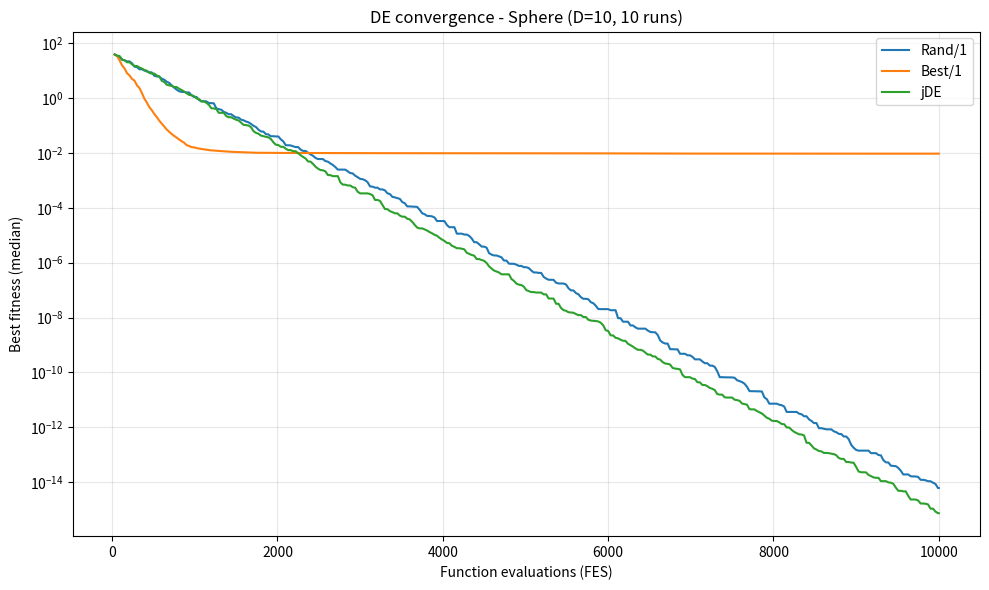

Reproduce this figure in Python. (Note: this script raises an exception after producing the figure.)
from pathlib import Path
import numpy as np
import matplotlib.pyplot as plt


D = 10
NP = 30
FES = 10000
RUNS = 10
LOWER, UPPER = -5.12, 5.12


def sphere(x):
    return np.sum(x ** 2)


def rastrigin(x):
    return 10 * D + np.sum(x ** 2 - 10 * np.cos(2 * np.pi * x))


def de(function, variant, seed):
    rng = np.random.default_rng(seed)
    population = rng.uniform(LOWER, UPPER, (NP, D))
    fitness = np.array([function(x) for x in population])


    individual_f = np.full(NP, 0.5)
    individual_cr = np.full(NP, 0.9)

    evaluations = NP
    evaluation_counts = [evaluations]
    history = [min(fitness)]

    while evaluations < FES:
        new_population = population.copy()
        new_fitness = fitness.copy()
        best_index = np.argmin(fitness)

        for i in range(NP):
            if evaluations >= FES:
                break

            f = 0.5
            cr = 0.8
            if variant == "jDE":
                f, cr = individual_f[i], individual_cr[i]
                if rng.random() < 0.1:
                    f = rng.uniform(0.1, 0.9)
                if rng.random() < 0.1:
                    cr = rng.random()


            candidates = [k for k in range(NP) if k != i]
            if variant == "Best/1":
                candidates = [k for k in candidates if k != best_index]
                r1, r2 = rng.choice(candidates, 2, replace=False)
                mutant = population[best_index] + f * (population[r1] - population[r2])
            else:
                r1, r2, r3 = rng.choice(candidates, 3, replace=False)
                mutant = population[r1] + f * (population[r2] - population[r3])

            mutant = np.clip(mutant, LOWER, UPPER)


            mask = rng.random(D) < cr
            mask[rng.integers(D)] = True
            trial = np.where(mask, mutant, population[i])


            trial_fitness = function(trial)
            evaluations += 1
            if trial_fitness <= fitness[i]:
                new_population[i] = trial
                new_fitness[i] = trial_fitness
                if variant == "jDE":
                    individual_f[i], individual_cr[i] = f, cr

        population, fitness = new_population, new_fitness
        evaluation_counts.append(evaluations)
        history.append(min(fitness))

    return np.array(evaluation_counts), np.array(history)


def plot_convergence(function, name):
    plt.figure(figsize=(10, 6))
    for variant in ("Rand/1", "Best/1", "jDE"):
        histories = []
        for run in range(RUNS):
            x, y = de(function, variant, seed=100 + run)
            histories.append(y)
        histories = np.array(histories)
        plt.semilogy(x, np.median(histories, axis=0), label=variant)
        print(f"{name:10} {variant:7} | mean: {np.mean(histories[:, -1]):.6g}")

    plt.title(f"DE convergence - {name} (D={D}, {RUNS} runs)")
    plt.xlabel("Function evaluations (FES)")
    plt.ylabel("Best fitness (median)")
    plt.grid(True, alpha=0.3)
    plt.legend()
    plt.tight_layout()
    plt.savefig(Path(__file__).with_name(f"convergence_{name.lower()}.png"), dpi=160)
    plt.show()


if __name__ == "__main__":
    plot_convergence(sphere, "Sphere")
    plot_convergence(rastrigin, "Rastrigin")
